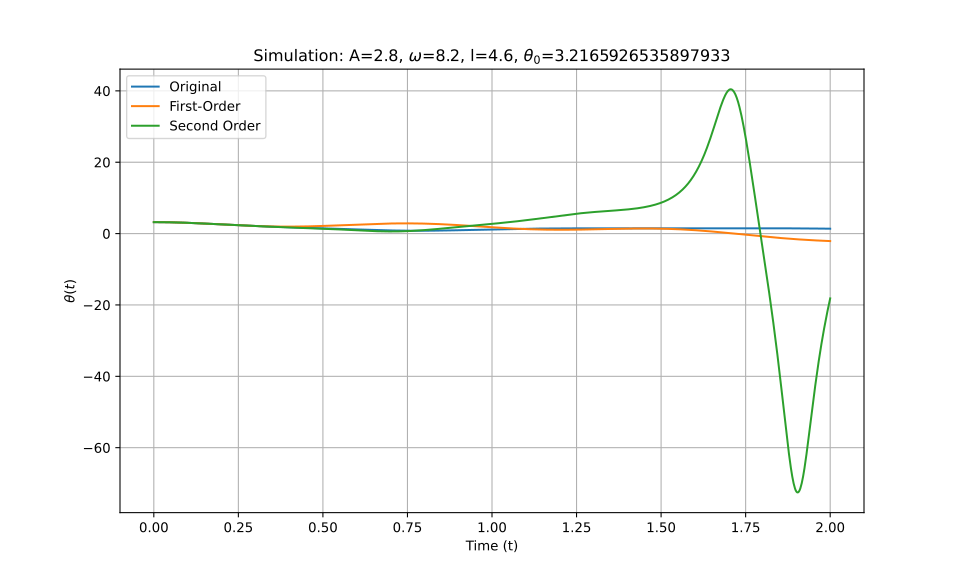

The data file committed next to this chart (first rows):
t_eval, Equation_1, Equation_2, Equation_3
0.0, 3.217, 3.217, 3.217
0.002002, 3.217, 3.217, 3.217
0.004004, 3.216, 3.216, 3.216
0.006006, 3.216, 3.216, 3.216
0.008008, 3.215, 3.215, 3.215
0.01001, 3.215, 3.215, 3.215
0.01201, 3.214, 3.214, 3.214
0.01401, 3.213, 3.213, 3.213
0.01602, 3.211, 3.211, 3.211
0.01802, 3.21, 3.21, 3.21
0.02002, 3.208, 3.208, 3.208
0.02202, 3.207, 3.207, 3.207
0.02402, 3.205, 3.205, 3.205
0.02603, 3.203, 3.203, 3.203
0.02803, 3.201, 3.201, 3.201
0.03003, 3.198, 3.198, 3.198
0.03203, 3.196, 3.196, 3.196
0.03403, 3.193, 3.193, 3.193
0.03604, 3.19, 3.19, 3.19
0.03804, 3.187, 3.187, 3.187
0.04004, 3.184, 3.184, 3.184
0.04204, 3.181, 3.181, 3.181
0.04404, 3.177, 3.177, 3.177
0.04605, 3.174, 3.174, 3.174
0.04805, 3.17, 3.17, 3.17
0.05005, 3.166, 3.166, 3.166
0.05205, 3.162, 3.162, 3.162
0.05405, 3.157, 3.158, 3.158
0.05606, 3.153, 3.153, 3.153
0.05806, 3.148, 3.149, 3.149
0.06006, 3.144, 3.144, 3.144
0.06206, 3.139, 3.139, 3.139
0.06406, 3.134, 3.134, 3.134
0.06607, 3.129, 3.129, 3.129
0.06807, 3.123, 3.124, 3.124
0.07007, 3.118, 3.119, 3.118
0.07207, 3.112, 3.113, 3.113
0.07407, 3.107, 3.108, 3.107
0.07608, 3.101, 3.102, 3.101
0.07808, 3.095, 3.096, 3.095
0.08008, 3.089, 3.09, 3.089
0.08208, 3.083, 3.084, 3.083
0.08408, 3.076, 3.077, 3.077
0.08609, 3.07, 3.071, 3.07
0.08809, 3.063, 3.064, 3.064
0.09009, 3.057, 3.058, 3.057
0.09209, 3.05, 3.051, 3.05
0.09409, 3.043, 3.044, 3.044
0.0961, 3.036, 3.037, 3.037
0.0981, 3.029, 3.03, 3.029
0.1001, 3.022, 3.023, 3.022
0.1021, 3.014, 3.015, 3.015
0.1041, 3.007, 3.008, 3.007
0.1061, 2.999, 3, 3
0.1081, 2.992, 2.993, 2.992
0.1101, 2.984, 2.985, 2.985
0.1121, 2.976, 2.977, 2.977
0.1141, 2.968, 2.969, 2.969
0.1161, 2.96, 2.961, 2.961
0.1181, 2.952, 2.953, 2.953
... 940 more rows
